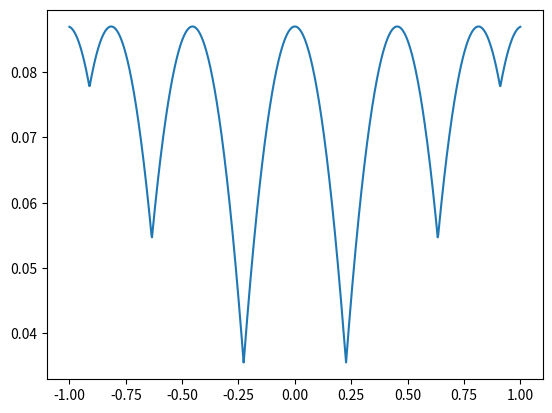

Reproduce this figure in Python.
import random
import math
import numpy as np
from matplotlib import pyplot as plt
import cmath

eps = 5



x = np.linspace(-1, 1, 1000)
ais = []
n = 4
P =  1 / (math.exp(eps) + 2*n - 1)

print(f'e^eps = {math.exp(eps)}')
print(f'2n+1 = {2*n+1}')
print(f'a_i-1 condition:  {6*n+5 + 4 *math.sqrt(2*n**2 + 4*n + 1)}')
print(f'(4*n**2+8)/(12*n+11) = {(4*n**2+8)/(12*n+11)}')
print(f'6*n+5 - 4*math.sqrt(2*n**2+4*n+1) = {6*n+5 - 4*math.sqrt(2*n**2+4*n+1)}')

# append a_n
a_n = 1 / (P * (math.exp(eps) - 1))
ais.append(a_n)
# print(a_n)
# append min a_n-1
# A = a_n
# B = math.exp(eps)
# --- 4
# ais.append(((16*A*B**2-32*A*B+16*A)*P**2+(12*A-12*A*B)*P+A)/((64*B**3-192*B**2+192*B-64)*P**3+((-80*B**2)+160*B-80)*P**2+(24*B-24)*P-1))
# ais.append(((4*A*B-4*A)*P-A)/((64*B**3-192*B**2+192*B-64)*P**3+((-80*B**2)+160*B-80)*P**2+(24*B-24)*P-1))
# ais.append(A/((64*B**3-192*B**2+192*B-64)*P**3+((-80*B**2)+160*B-80)*P**2+(24*B-24)*P-1))
# --- 4

# --- 5
# ais.append(((64*A*B**3-192*A*B**2+192*A*B-64*A)*P**3+((-80*A*B**2)+160*A*B-80*A)*P**2+(24*A*B-24*A)*P-A)/((256*B**4-1024*B**3+1536*B**2-1024*B+256)*P**4+((-448*B**3)+1344*B**2-1344*B+448)*P**3+(240*B**2-480*B+240)*P**2+(40-40*B)*P+1))
# ais.append(((16*A*B**2-32*A*B+16*A)*P**2+(12*A-12*A*B)*P+A)/((256*B**4-1024*B**3+1536*B**2-1024*B+256)*P**4+((-448*B**3)+1344*B**2-1344*B+448)*P**3+(240*B**2-480*B+240)*P**2+(40-40*B)*P+1))
# ais.append(A/((64*B**3-192*B**2+192*B-64)*P**3+((-96*B**2)+192*B-96)*P**2+(36*B-36)*P-1))
# ais.append(A/((256*B**4-1024*B**3+1536*B**2-1024*B+256)*P**4+((-448*B**3)+1344*B**2-1344*B+448)*P**3+(240*B**2-480*B+240)*P**2+(40-40*B)*P+1))
# --- 5

# n
t = (math.exp(eps)-1)*P
coef_lst = [1/(4*t-1)]

for i in range(n-2):
    C = coef_lst[i]
    print(f'C at {i}: {C**2 + 2*C - 4*t*C +4*t**2 - 4*t + 1}')
    print(f'root plus at {i}:  {(1-2*t + math.sqrt(C**2 + 2*C - 4*t*C +4*t**2 - 4*t + 1)) / (C**2 + 2*C - 4*t*C)}')
    print(f'root minus at {i}: {(1-2*t - math.sqrt(C**2 + 2*C - 4*t*C +4*t**2 - 4*t + 1)) / (C**2 + 2*C - 4*t*C)}')
    coef_lst.append((1-2*t + math.sqrt(C**2 + 2*C - 4*t*C +4*t**2 - 4*t + 1)) / (C**2 + 2*C - 4*t*C))

# xx = np.arange(0, 1, 0.0001)
# x = []
# y = []
# for i in xx:
#     x.append(i)
#     y.append((1-2*t + math.sqrt(i**2 + 2*i - 4*t*i +4*t**2 - 4*t + 1)) / (i**2 + 2*i - 4*t*i))
# # y = (1-2*t + math.sqrt(xx**2 + 2*xx - 4*t*xx +4*t**2 - 4*t + 1)) / (xx**2 + 2*xx - 4*t*xx)
# plt.plot(x, y)
# plt.show()

# xx = np.arange(0.1, 1, 0.0001)
# x = []
# y = []
# for i in xx:
#     x.append(i)
#     y.append((1-2*t - math.sqrt(i**2 + 2*i - 4*t*i +4*t**2 - 4*t + 1)) / (i**2 + 2*i - 4*t*i))
# # y = (1-2*t + math.sqrt(xx**2 + 2*xx - 4*t*xx +4*t**2 - 4*t + 1)) / (xx**2 + 2*xx - 4*t*xx)
# plt.plot(x, y)
# plt.show()
for C in reversed(coef_lst):
    ais.append(ais[-1] * C)


# print(ais[-1])
# print(ais[-2])

 
# print(ais[-1] * (2*(math.exp(eps)-1)*P - 1 ) - math.sqrt( ais[-1]**2 * (2*(math.exp(eps)-1)*P - 1 )**2 + (ais[-1] + ais[-2])**2 - ais[-1]**2 - 4*(math.exp(eps)-1)*P*ais[-1]*ais[-2] )      ) 
# print(2*ais[-1]*( 2*(math.exp(eps)-1)*P - 1 ) - ais[-2])


# exit()

# ais.append(ais[-1] * (2*(math.exp(eps)-1)*P - 1 ) - math.sqrt( ais[-1]**2 * (2*(math.exp(eps)-1)*P - 1 )**2 + (ais[-1] + ais[-2])**2 - ais[-1]**2 - 4*(math.exp(eps)-1)*P*ais[-1]*ais[-2] ))

# for i in range(n-2):
#     print('a_'+str(i))
#     print(2*ais[-1]*( 2*(math.exp(eps)-1)*P - 1 ) - ais[-2])
#     ais.append(2*ais[-1]*( 2*(math.exp(eps)-1)*P - 1 ) - ais[-2])

# T = 2*(math.exp(eps)-1)*P - 1
# print(f'T**2 - 1 is {T**2 - 1}')
# for i in range(1, n+1):
#     print('a_'+str(i))
#     ak = ((a_n * (T+cmath.sqrt(T**2 - 1)) - a_n1) * (T-cmath.sqrt(T**2-1))**(n-i) + (a_n1 - a_n*(T-cmath.sqrt(T**2-1))) * (T+cmath.sqrt(T**2-1))**(n-i)) / (2*cmath.sqrt(T**2-1))
#     print(ak)

def make_a(ais):
    # for i in range(n-2):
        
    rev_ais = list(reversed(ais))
    minus_ais = []
    for i in ais:
        minus_ais.append(-i)
    
    return np.array(minus_ais + rev_ais)

ais = make_a(ais)
print(ais)

# print(ais[-2] / (ais[-1] - ais[-2]))
# print(1 / (2 * (math.exp(eps)-1) * P))

# print(  (2*(math.exp(eps)-1)*P - 1) * ais[-3])
# print((ais[-1] + ais[-2]) / 2)
# print((math.exp(eps-1) * P * (0.5 * ais[-1] + 0.5 * ais[-2]) ))

def split_point(x, ais):
    transform_x = x / ((math.exp(eps) -1)*P)
    split_x = []
    idx_ai = 1
    b = transform_x
    num_idx = 0
    for idx, elem in enumerate(transform_x):
        if elem < ais[idx_ai]:
            num_idx +=1
        else:
            if idx == len(transform_x)-1:
                num_idx += 1
            a, b = np.split(b, [num_idx])
            # print(b)
            split_x.append(a)
            idx_ai += 1
            num_idx = 1
    return split_x

# print(split_point(x, ais))

split_x = split_point(x, ais)
# get Variance
var = []
bias = np.sum(ais**2 * P)
# print(var)

idx = 0
for a_idx, l in enumerate(split_x):    
    for i in l:
        v = bias - x[idx]**2
        # print(i)
        # print(x[idx])
        q = (x[idx] - (math.exp(eps) - 1) * P * ais[a_idx]) / ((math.exp(eps)-1) *P * (ais[a_idx+1] - ais[a_idx]))
        # print(q)
        v += (1-q)*(math.exp(eps)-1)*P * ais[a_idx]**2 + q*(math.exp(eps)-1)*P * ais[a_idx+1]**2
        var.append(v)
        idx+=1
        # exit()

var = np.array(var)

mv = bias + (ais[-2] + ais[-1])**2/4 - (math.exp(eps)-1) * P * ais[-1] * ais[-2]
print(f'max var: {mv}')
dv = (4*P + 0.5)*ais[-2] - ((math.exp(eps)-1) * P - 0.5)*ais[-1]
print(f'd var: {dv}')
mmv = bias + (ais[-3] + ais[-2])**2/4 - (math.exp(eps)-1) * P * ais[-2] * ais[-3]
print(f'second max var: {mmv}')
# zv = bias + (math.exp(eps)-1)*P*ais[-2]**2
# print(f'z var: {zv}')

plt.plot(x, var)
plt.show()


